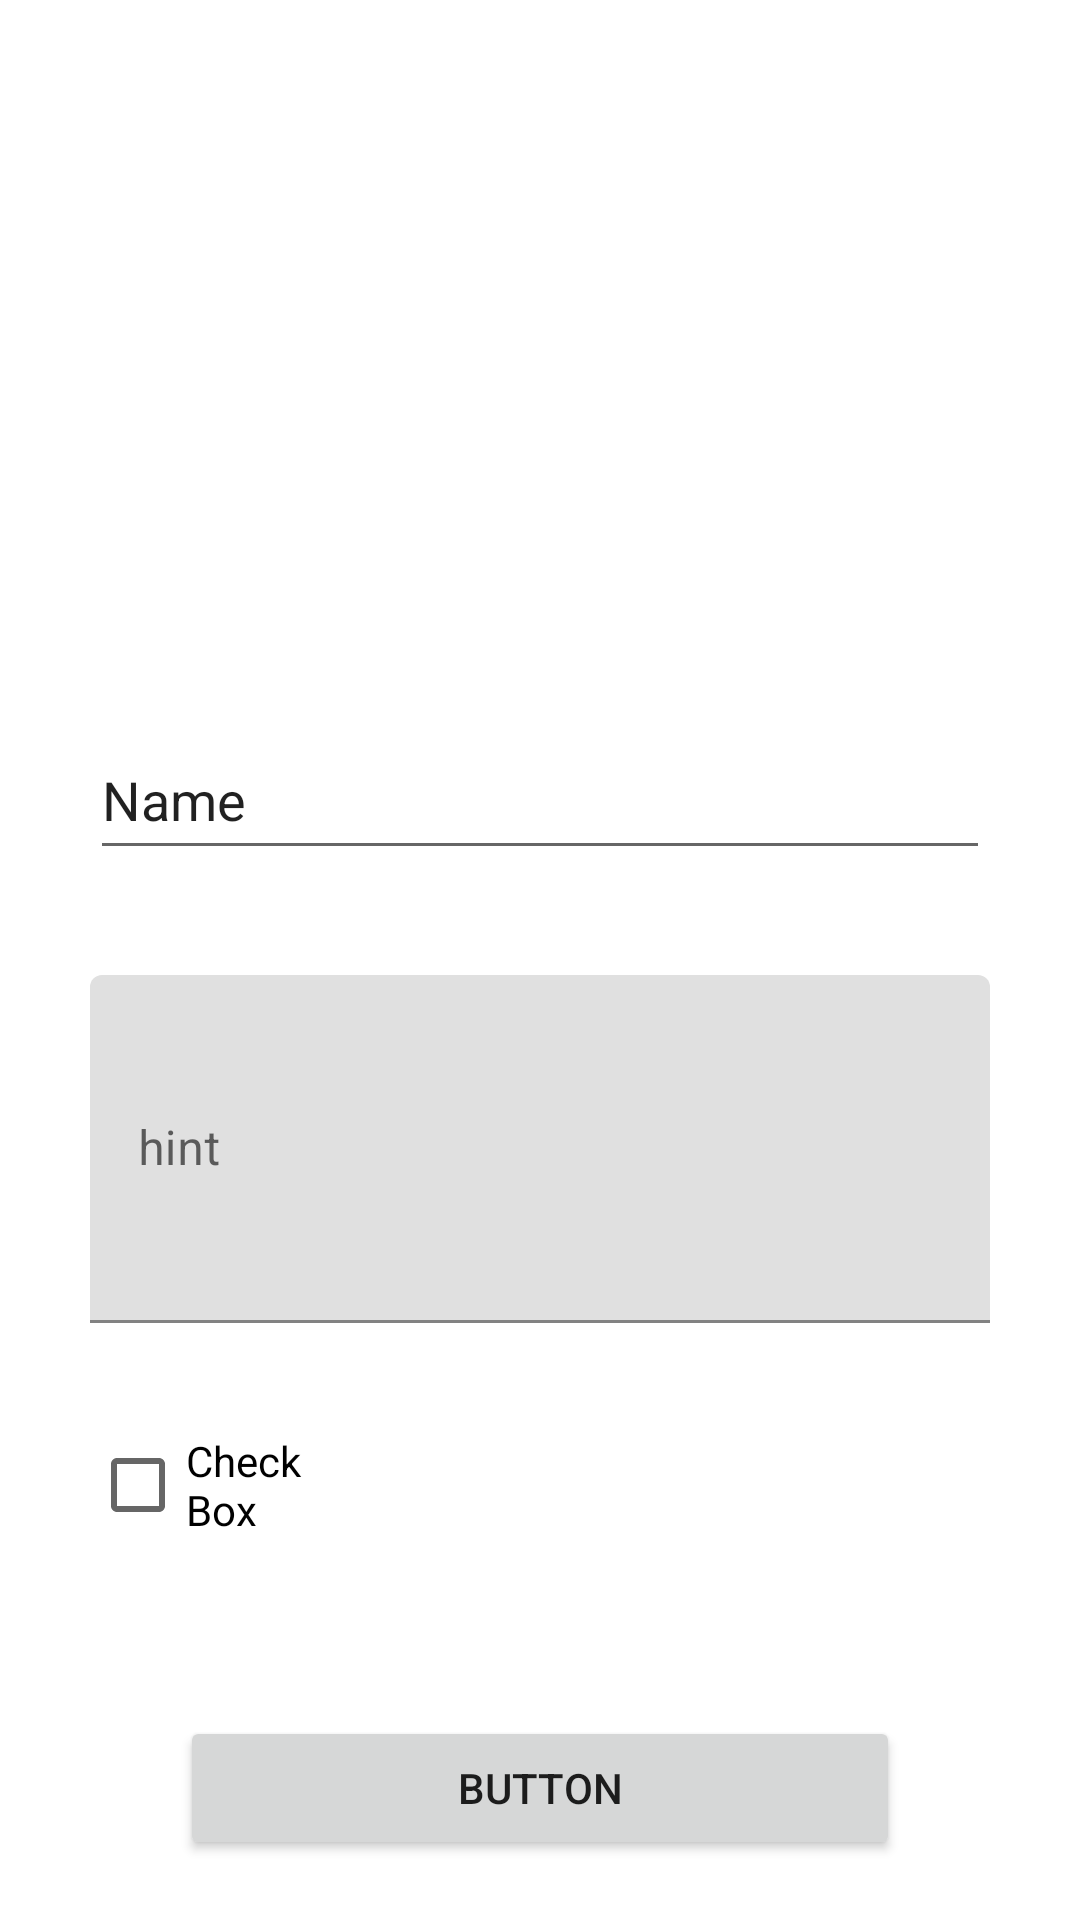

Produce the Android XML layout that renders to this screen, including the resource entries it uses.
<!-- AndroidManifest.xml: application theme Theme.Smart_Insurance -->
<!-- res/layout/activity_create_object.xml -->
<?xml version="1.0" encoding="utf-8"?>
<androidx.constraintlayout.widget.ConstraintLayout xmlns:android="http://schemas.android.com/apk/res/android"
    xmlns:app="http://schemas.android.com/apk/res-auto"
    xmlns:tools="http://schemas.android.com/tools"
    android:layout_width="match_parent"
    android:layout_height="match_parent"
    tools:context=".CreateObject">

    <Button
        android:id="@+id/cancelBtn"
        android:layout_width="0dp"
        android:layout_height="48dp"
        android:layout_marginStart="60dp"
        android:layout_marginEnd="60dp"
        android:layout_marginBottom="20dp"
        android:text="Button"
        app:layout_constraintBottom_toBottomOf="parent"
        app:layout_constraintEnd_toEndOf="parent"
        app:layout_constraintStart_toStartOf="parent" />

    <ImageView
        android:id="@+id/mainImg"
        android:layout_width="0dp"
        android:layout_height="170dp"
        android:layout_marginStart="30dp"
        android:layout_marginTop="30dp"
        android:layout_marginEnd="11dp"
        app:layout_constraintEnd_toStartOf="@+id/SecondaryOneImg"
        app:layout_constraintStart_toStartOf="parent"
        app:layout_constraintTop_toTopOf="parent"
        tools:srcCompat="@tools:sample/avatars" />

    <ImageView
        android:id="@+id/SecondaryOneImg"
        android:layout_width="80dp"
        android:layout_height="80dp"
        android:layout_marginTop="30dp"
        android:layout_marginEnd="10dp"
        app:layout_constraintEnd_toStartOf="@+id/SecondaryTwoImg"
        app:layout_constraintTop_toTopOf="parent"
        tools:srcCompat="@tools:sample/avatars" />

    <ImageView
        android:id="@+id/SecondaryThreeImg"
        android:layout_width="80dp"
        android:layout_height="80dp"
        android:layout_marginTop="10dp"
        android:layout_marginEnd="10dp"
        app:layout_constraintEnd_toStartOf="@+id/SecondaryFourImg"
        app:layout_constraintTop_toBottomOf="@+id/SecondaryOneImg"
        tools:srcCompat="@tools:sample/avatars" />

    <ImageView
        android:id="@+id/SecondaryFourImg"
        android:layout_width="80dp"
        android:layout_height="80dp"
        android:layout_marginTop="10dp"
        android:layout_marginEnd="30dp"
        app:layout_constraintEnd_toEndOf="parent"
        app:layout_constraintTop_toBottomOf="@+id/SecondaryTwoImg"
        tools:srcCompat="@tools:sample/avatars" />

    <ImageView
        android:id="@+id/SecondaryTwoImg"
        android:layout_width="80dp"
        android:layout_height="80dp"
        android:layout_marginTop="30dp"
        android:layout_marginEnd="30dp"
        app:layout_constraintEnd_toEndOf="parent"
        app:layout_constraintTop_toTopOf="parent"
        tools:srcCompat="@tools:sample/avatars" />

    <EditText
        android:id="@+id/editTextTextPersonName"
        android:layout_width="0dp"
        android:layout_height="50dp"
        android:layout_marginStart="30dp"
        android:layout_marginTop="40dp"
        android:layout_marginEnd="30dp"
        android:layout_marginBottom="15dp"
        android:ems="10"
        android:inputType="textPersonName"
        android:text="Name"
        app:layout_constraintBottom_toTopOf="@+id/textInputLayout"
        app:layout_constraintEnd_toEndOf="parent"
        app:layout_constraintStart_toStartOf="parent"
        app:layout_constraintTop_toBottomOf="@+id/mainImg" />

    <com.google.android.material.textfield.TextInputLayout
        android:id="@+id/textInputLayout"
        android:layout_width="0dp"
        android:layout_height="0dp"
        android:layout_marginStart="30dp"
        android:layout_marginTop="20dp"
        android:layout_marginEnd="30dp"
        android:layout_marginBottom="30dp"
        app:layout_constraintBottom_toTopOf="@+id/checkBox2"
        app:layout_constraintEnd_toEndOf="parent"
        app:layout_constraintStart_toStartOf="parent"
        app:layout_constraintTop_toBottomOf="@+id/editTextTextPersonName">

        <com.google.android.material.textfield.TextInputEditText
            android:layout_width="match_parent"
            android:layout_height="match_parent"
            android:hint="hint" />
    </com.google.android.material.textfield.TextInputLayout>

    <CheckBox
        android:id="@+id/checkBox2"
        android:layout_width="0dp"
        android:layout_height="wrap_content"
        android:layout_marginStart="30dp"
        android:layout_marginEnd="259dp"
        android:layout_marginBottom="53dp"
        android:text="CheckBox"
        app:layout_constraintBottom_toTopOf="@+id/cancelBtn"
        app:layout_constraintEnd_toEndOf="parent"
        app:layout_constraintStart_toStartOf="parent" />

</androidx.constraintlayout.widget.ConstraintLayout>
<!-- resources referenced by this layout -->
<resources>
  <style name="Theme.Smart_Insurance" parent="Theme.MaterialComponents.DayNight.NoActionBar">
          
          <item name="colorPrimary">@color/purple</item>
          <item name="colorPrimaryVariant">#2196F3</item>
          <item name="colorOnPrimary">@color/white</item>
          
          <item name="colorSecondary">@color/teal_200</item>
          <item name="colorSecondaryVariant">@color/teal_700</item>
          <item name="colorOnSecondary">@color/black</item>
          
          <item name="android:statusBarColor">?attr/colorPrimaryVariant</item>
          
      </style>
  <color name="purple">#8758FF</color>
  <color name="white">#FFFFFFFF</color>
  <color name="teal_200">#FF03DAC5</color>
  <color name="teal_700">#FF018786</color>
  <color name="black">#FF000000</color>
</resources>
